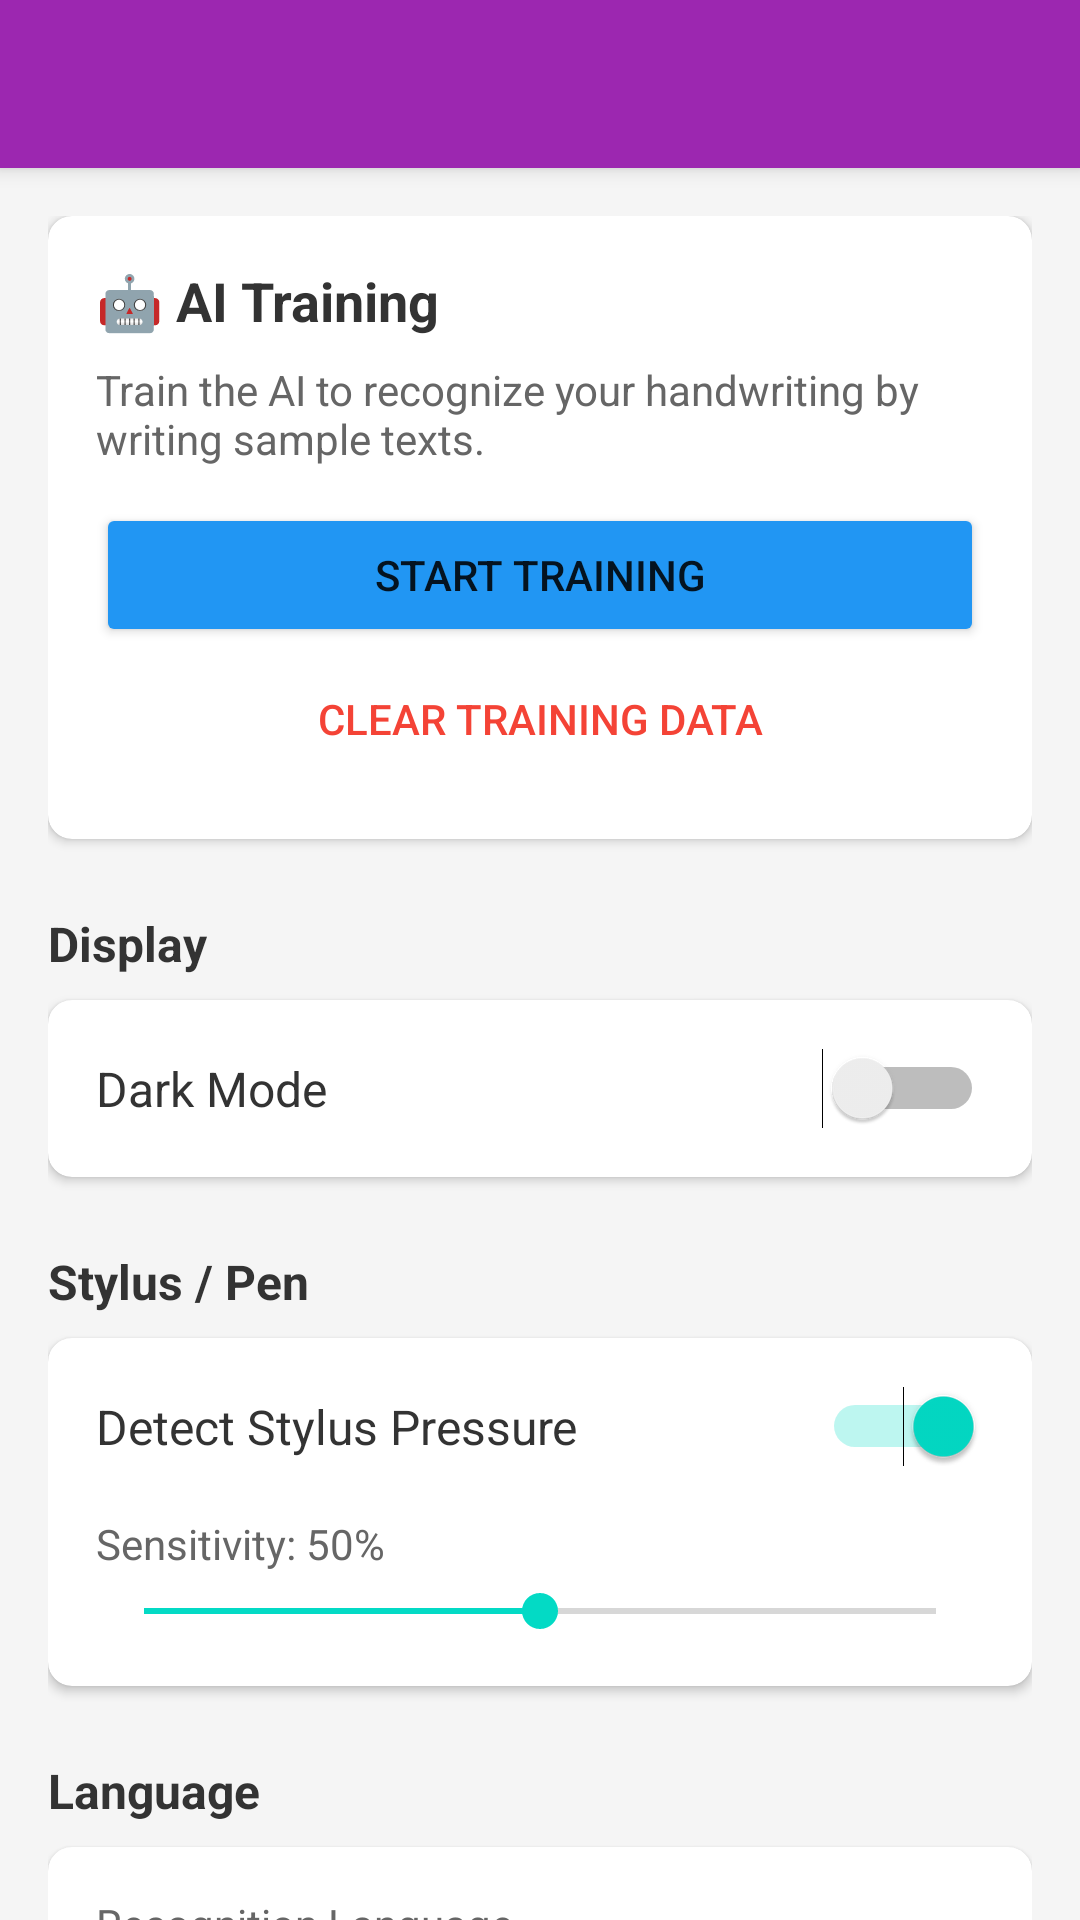

This screen was rendered from an Android layout file. Write that file and the resources it references.
<!-- AndroidManifest.xml: application theme Theme.NuHiSchool -->
<!-- res/layout/activity_settings.xml -->
<?xml version="1.0" encoding="utf-8"?>
<androidx.coordinatorlayout.widget.CoordinatorLayout xmlns:android="http://schemas.android.com/apk/res/android"
    xmlns:app="http://schemas.android.com/apk/res-auto"
    android:layout_width="match_parent"
    android:layout_height="match_parent"
    android:background="#F5F5F5">

    <com.google.android.material.appbar.AppBarLayout
        android:layout_width="match_parent"
        android:layout_height="wrap_content">

        <androidx.appcompat.widget.Toolbar
            android:id="@+id/toolbar"
            android:layout_width="match_parent"
            android:layout_height="?attr/actionBarSize"
            android:background="#9C27B0"
            app:titleTextColor="@android:color/white" />

    </com.google.android.material.appbar.AppBarLayout>

    <androidx.core.widget.NestedScrollView
        android:layout_width="match_parent"
        android:layout_height="match_parent"
        app:layout_behavior="@string/appbar_scrolling_view_behavior">

        <LinearLayout
            android:layout_width="match_parent"
            android:layout_height="wrap_content"
            android:orientation="vertical"
            android:padding="16dp">

            
            <androidx.cardview.widget.CardView
                android:layout_width="match_parent"
                android:layout_height="wrap_content"
                app:cardCornerRadius="8dp"
                app:cardElevation="2dp"
                app:cardBackgroundColor="@android:color/white"
                android:layout_marginBottom="16dp">

                <LinearLayout
                    android:layout_width="match_parent"
                    android:layout_height="wrap_content"
                    android:orientation="vertical"
                    android:padding="16dp">

                    <TextView
                        android:layout_width="wrap_content"
                        android:layout_height="wrap_content"
                        android:text="🤖 AI Training"
                        android:textSize="18sp"
                        android:textStyle="bold"
                        android:textColor="#333333"
                        android:layout_marginBottom="8dp" />

                    <TextView
                        android:layout_width="wrap_content"
                        android:layout_height="wrap_content"
                        android:text="Train the AI to recognize your handwriting by writing sample texts."
                        android:textSize="14sp"
                        android:textColor="#666666"
                        android:layout_marginBottom="12dp" />

                    <Button
                        android:id="@+id/btn_training"
                        android:layout_width="match_parent"
                        android:layout_height="wrap_content"
                        android:text="Start Training"
                        android:backgroundTint="#2196F3" />

                    <Button
                        android:id="@+id/btn_clear_training_data"
                        android:layout_width="match_parent"
                        android:layout_height="wrap_content"
                        android:text="Clear Training Data"
                        android:textColor="#F44336"
                        style="@style/Widget.AppCompat.Button.Borderless" />

                </LinearLayout>

            </androidx.cardview.widget.CardView>

            
            <TextView
                android:layout_width="wrap_content"
                android:layout_height="wrap_content"
                android:text="Display"
                android:textSize="16sp"
                android:textStyle="bold"
                android:textColor="#333333"
                android:layout_marginBottom="8dp"
                android:layout_marginTop="8dp" />

            <androidx.cardview.widget.CardView
                android:layout_width="match_parent"
                android:layout_height="wrap_content"
                app:cardCornerRadius="8dp"
                app:cardElevation="2dp"
                app:cardBackgroundColor="@android:color/white"
                android:layout_marginBottom="16dp">

                <LinearLayout
                    android:layout_width="match_parent"
                    android:layout_height="wrap_content"
                    android:orientation="vertical"
                    android:padding="16dp">

                    <LinearLayout
                        android:layout_width="match_parent"
                        android:layout_height="wrap_content"
                        android:orientation="horizontal"
                        android:gravity="center_vertical">

                        <TextView
                            android:layout_width="0dp"
                            android:layout_height="wrap_content"
                            android:layout_weight="1"
                            android:text="Dark Mode"
                            android:textSize="16sp"
                            android:textColor="#333333" />

                        <Switch
                            android:id="@+id/switch_dark_mode"
                            android:layout_width="wrap_content"
                            android:layout_height="wrap_content" />

                    </LinearLayout>

                </LinearLayout>

            </androidx.cardview.widget.CardView>

            
            <TextView
                android:layout_width="wrap_content"
                android:layout_height="wrap_content"
                android:text="Stylus / Pen"
                android:textSize="16sp"
                android:textStyle="bold"
                android:textColor="#333333"
                android:layout_marginBottom="8dp"
                android:layout_marginTop="8dp" />

            <androidx.cardview.widget.CardView
                android:layout_width="match_parent"
                android:layout_height="wrap_content"
                app:cardCornerRadius="8dp"
                app:cardElevation="2dp"
                app:cardBackgroundColor="@android:color/white"
                android:layout_marginBottom="16dp">

                <LinearLayout
                    android:layout_width="match_parent"
                    android:layout_height="wrap_content"
                    android:orientation="vertical"
                    android:padding="16dp">

                    <LinearLayout
                        android:layout_width="match_parent"
                        android:layout_height="wrap_content"
                        android:orientation="horizontal"
                        android:gravity="center_vertical">

                        <TextView
                            android:layout_width="0dp"
                            android:layout_height="wrap_content"
                            android:layout_weight="1"
                            android:text="Detect Stylus Pressure"
                            android:textSize="16sp"
                            android:textColor="#333333" />

                        <Switch
                            android:id="@+id/switch_stylus_detect"
                            android:layout_width="wrap_content"
                            android:layout_height="wrap_content"
                            android:checked="true" />

                    </LinearLayout>

                    <TextView
                        android:id="@+id/pressure_value"
                        android:layout_width="wrap_content"
                        android:layout_height="wrap_content"
                        android:text="Sensitivity: 50%"
                        android:textSize="14sp"
                        android:textColor="#666666"
                        android:layout_marginTop="16dp"
                        android:layout_marginBottom="4dp" />

                    <SeekBar
                        android:id="@+id/slider_pressure_sensitivity"
                        android:layout_width="match_parent"
                        android:layout_height="wrap_content"
                        android:max="100"
                        android:progress="50" />

                </LinearLayout>

            </androidx.cardview.widget.CardView>

            
            <TextView
                android:layout_width="wrap_content"
                android:layout_height="wrap_content"
                android:text="Language"
                android:textSize="16sp"
                android:textStyle="bold"
                android:textColor="#333333"
                android:layout_marginBottom="8dp"
                android:layout_marginTop="8dp" />

            <androidx.cardview.widget.CardView
                android:layout_width="match_parent"
                android:layout_height="wrap_content"
                app:cardCornerRadius="8dp"
                app:cardElevation="2dp"
                app:cardBackgroundColor="@android:color/white">

                <LinearLayout
                    android:layout_width="match_parent"
                    android:layout_height="wrap_content"
                    android:orientation="vertical"
                    android:padding="16dp">

                    <TextView
                        android:layout_width="wrap_content"
                        android:layout_height="wrap_content"
                        android:text="Recognition Language"
                        android:textSize="14sp"
                        android:textColor="#666666"
                        android:layout_marginBottom="8dp" />

                    <Spinner
                        android:id="@+id/spinner_language"
                        android:layout_width="match_parent"
                        android:layout_height="48dp"
                        android:background="@android:drawable/btn_dropdown" />

                </LinearLayout>

            </androidx.cardview.widget.CardView>

        </LinearLayout>

    </androidx.core.widget.NestedScrollView>

</androidx.coordinatorlayout.widget.CoordinatorLayout>
<!-- resources referenced by this layout -->
<resources>
  <style name="Theme.NuHiSchool" parent="Theme.MaterialComponents.DayNight.NoActionBar">
          <item name="colorPrimary">#6200EE</item>
          <item name="colorPrimaryVariant">#3700B3</item>
          <item name="colorOnPrimary">@android:color/white</item>
          <item name="colorSecondary">#03DAC5</item>
          <item name="colorSecondaryVariant">#018786</item>
          <item name="colorOnSecondary">@android:color/black</item>
          <item name="android:statusBarColor">#3700B3</item>
      </style>
</resources>
